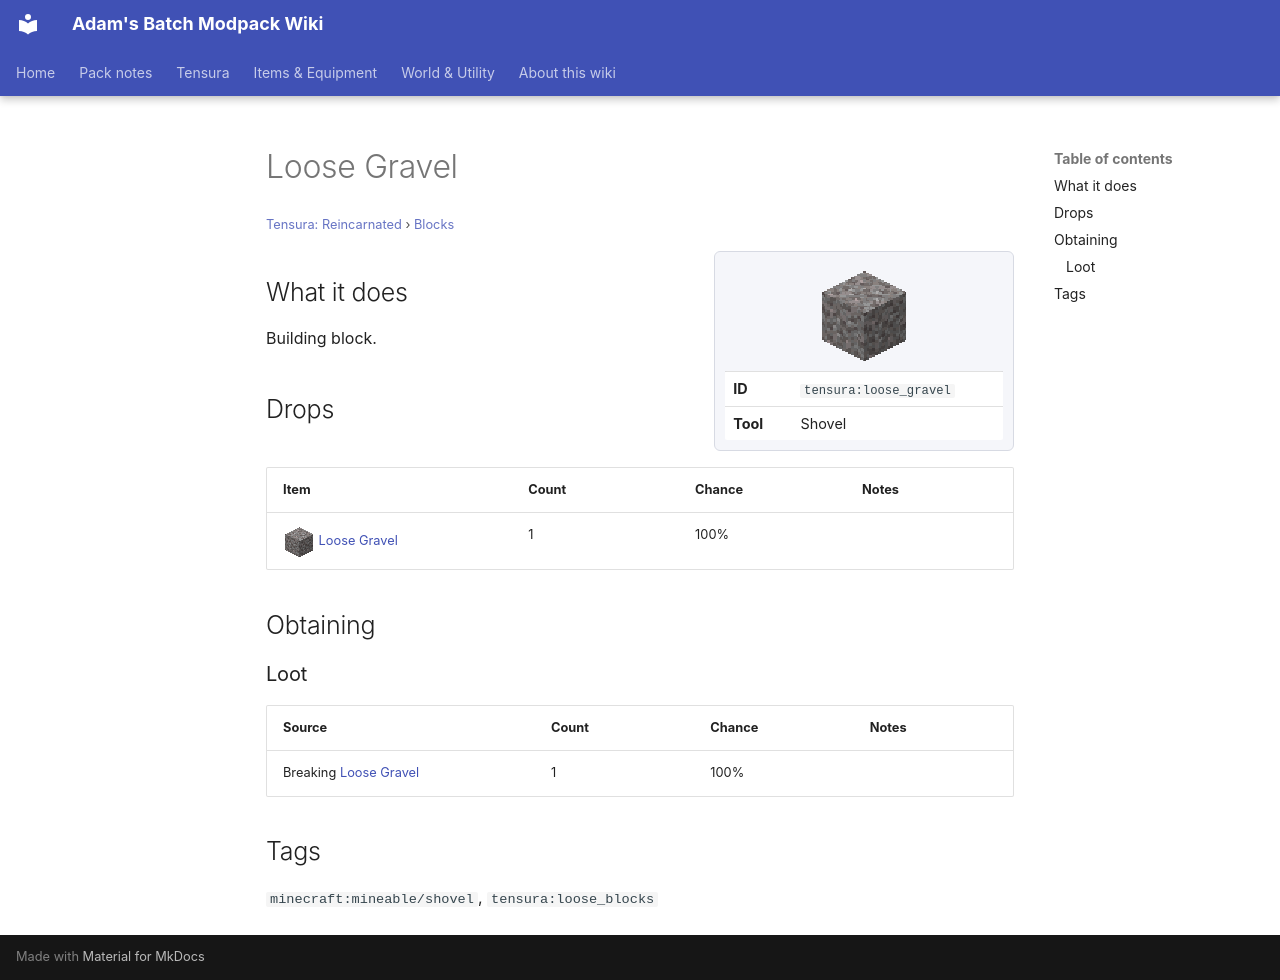

repository: Proteus-Nell/Adams-Batch-MC-Modpack-Wiki · page: tensura-reincarnated/blocks/loose-gravel/index.html · generator: mkdocs

# Loose Gravel

<small>[Tensura: Reincarnated](../index.md) &rsaquo; [Blocks](index.md)</small>

<div class="infobox" markdown>

![Loose Gravel](../../assets/icons/tensura/item/loose_gravel.png)

| | |
|---|---|
| **ID** | `tensura:loose_gravel` |
| **Tool** | Shovel |

</div>

## What it does

Building block.

## Drops

| Item | Count | Chance | Notes |
|---|---|---|---|
| ![](../../assets/icons/tensura/item/loose_gravel.png) [Loose Gravel](loose-gravel.md) | 1 | 100% |  |

## Obtaining

### Loot

| Source | Count | Chance | Notes |
|---|---|---|---|
| Breaking [Loose Gravel](loose-gravel.md) | 1 | 100% |  |

## Tags

`minecraft:mineable/shovel`, `tensura:loose_blocks`
